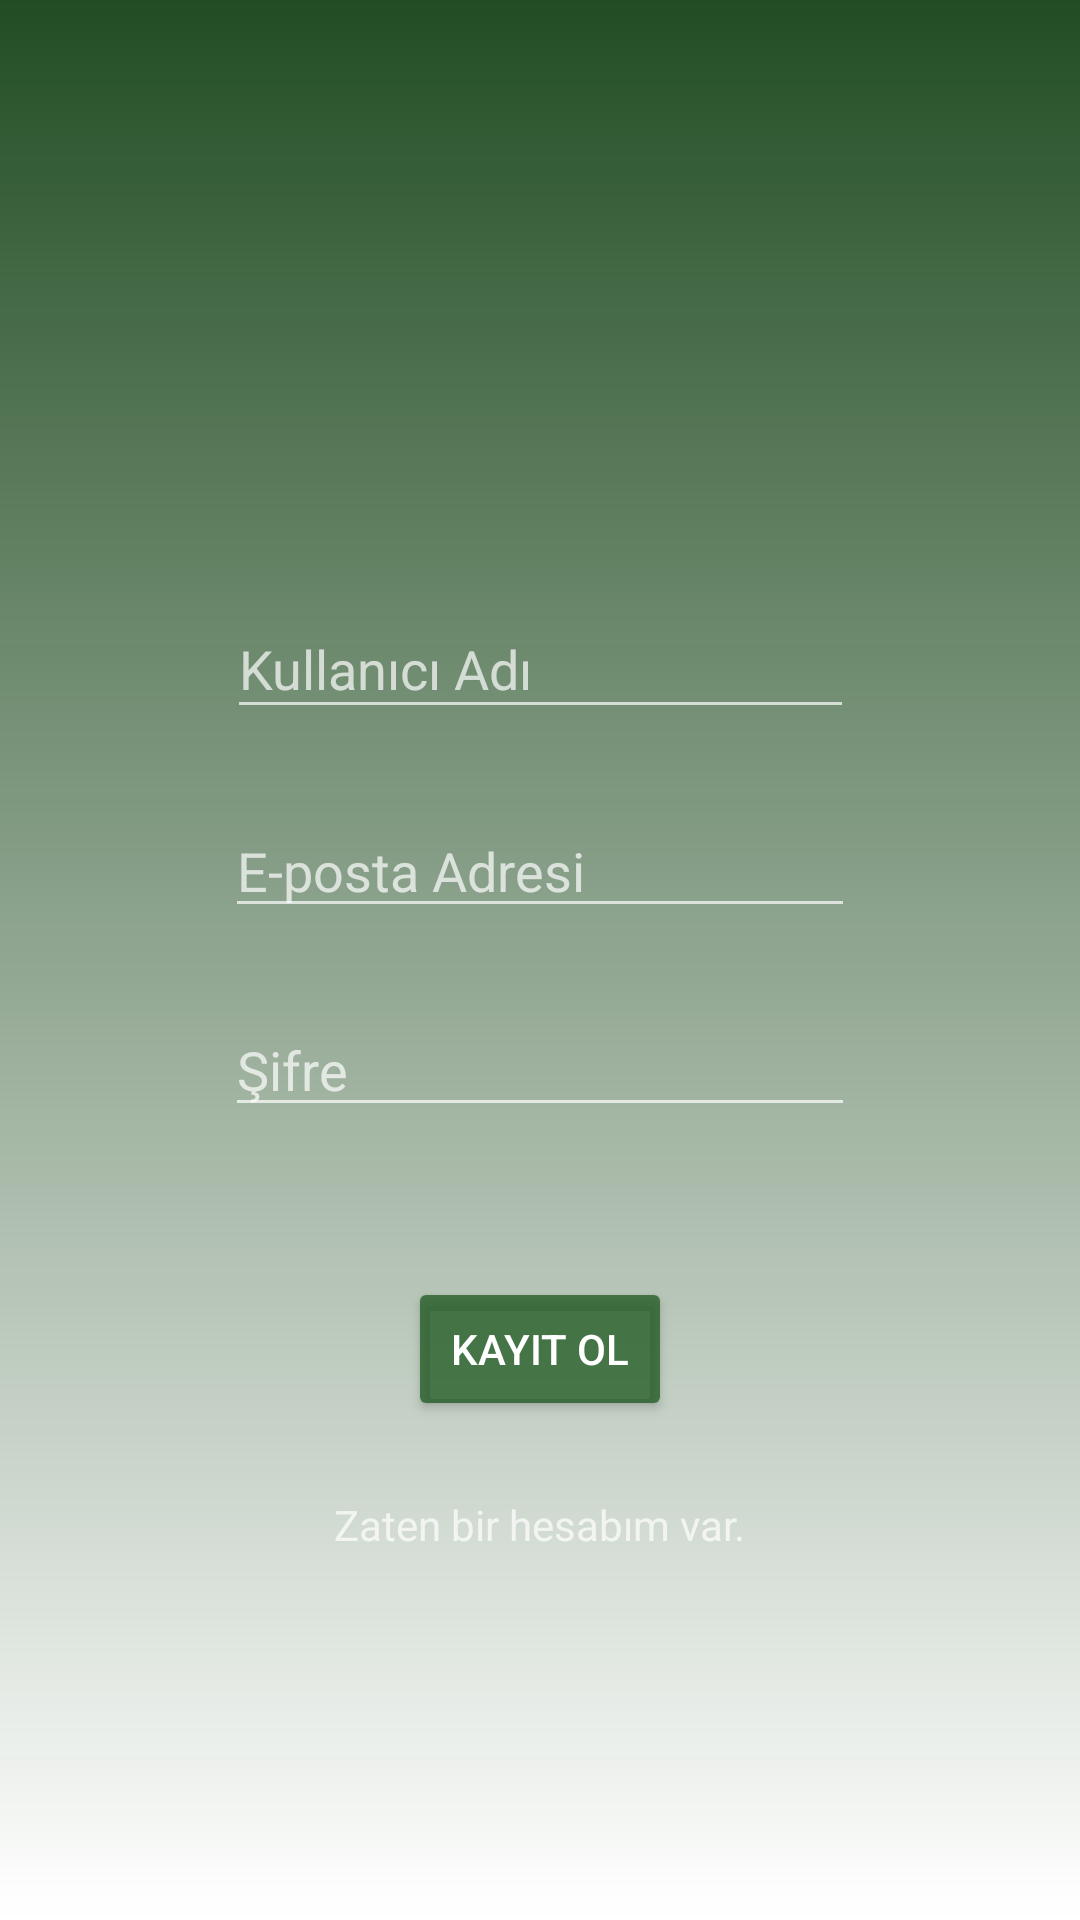

Produce the Android XML layout that renders to this screen, including the resource entries it uses.
<!-- AndroidManifest.xml: application theme Theme.AppCompat -->
<!-- res/layout/activity_register.xml -->
<?xml version="1.0" encoding="utf-8"?>
<androidx.constraintlayout.widget.ConstraintLayout xmlns:android="http://schemas.android.com/apk/res/android"
    xmlns:app="http://schemas.android.com/apk/res-auto"
    xmlns:tools="http://schemas.android.com/tools"
    android:layout_width="match_parent"
    android:layout_height="match_parent"
    android:background="@drawable/background"
    tools:context=".RegisterActivity">

    <EditText
        android:id="@+id/registerName"
        android:layout_width="209dp"
        android:layout_height="43dp"
        android:layout_marginTop="200dp"
        android:hint="@string/kullanici_adi"
        android:inputType="textPersonName"
        app:layout_constraintEnd_toEndOf="parent"
        app:layout_constraintHorizontal_bias="0.5"
        app:layout_constraintStart_toStartOf="parent"
        app:layout_constraintTop_toTopOf="parent" />

    <EditText
        android:id="@+id/registerEmail"
        android:layout_width="wrap_content"
        android:layout_height="wrap_content"
        android:layout_marginTop="25dp"
        android:ems="10"
        android:hint="@string/e_posta_adresi"
        android:inputType="textEmailAddress"
        app:layout_constraintEnd_toEndOf="parent"
        app:layout_constraintHorizontal_bias="0.5"
        app:layout_constraintStart_toStartOf="parent"
        app:layout_constraintTop_toBottomOf="@+id/registerName" />

    <EditText
        android:id="@+id/registerPassword"
        android:layout_width="wrap_content"
        android:layout_height="wrap_content"
        android:layout_marginTop="25dp"
        android:ems="10"
        android:hint="@string/sifre"
        android:inputType="textPassword"
        app:layout_constraintEnd_toEndOf="parent"
        app:layout_constraintHorizontal_bias="0.5"
        app:layout_constraintStart_toStartOf="parent"
        app:layout_constraintTop_toBottomOf="@+id/registerEmail" />

    <Button
        android:id="@+id/registerButton"
        android:layout_width="wrap_content"
        android:layout_height="wrap_content"
        android:layout_marginTop="50dp"
        android:text="@string/kayit"
        android:textColor="@color/white"
        app:backgroundTint="@color/colorDeneme"
        app:layout_constraintEnd_toEndOf="parent"
        app:layout_constraintHorizontal_bias="0.5"
        app:layout_constraintStart_toStartOf="parent"
        app:layout_constraintTop_toBottomOf="@+id/registerPassword" />

    <TextView
        android:id="@+id/register_to_login"
        android:layout_width="wrap_content"
        android:layout_height="wrap_content"
        android:layout_marginTop="25dp"
        android:text="@string/zaten_bir_hesabim_var"
        app:layout_constraintEnd_toEndOf="parent"
        app:layout_constraintHorizontal_bias="0.5"
        app:layout_constraintStart_toStartOf="parent"
        app:layout_constraintTop_toBottomOf="@+id/registerButton" />


</androidx.constraintlayout.widget.ConstraintLayout>
<!-- resources referenced by this layout -->
<resources>
  <color name="colorDeneme">#BF1D571F</color>
  <color name="white">#FFFFFFFF</color>
  <!-- drawable background (drawable) -->
  <?xml version="1.0" encoding="utf-8"?>
  <shape xmlns:android="http://schemas.android.com/apk/res/android"
      android:shape="rectangle">
  
      <gradient
          android:angle="270"
          android:startColor="@color/colorDeneme"
          android:endColor="@color/white"
          android:type="linear"/>
  
  
  </shape>
  <string name="e_posta_adresi">E-posta Adresi</string>
  <string name="kayit">Kayıt ol</string>
  <string name="kullanici_adi">Kullanıcı Adı</string>
  <string name="sifre">Şifre</string>
  <string name="zaten_bir_hesabim_var">Zaten bir hesabım var.</string>
</resources>
